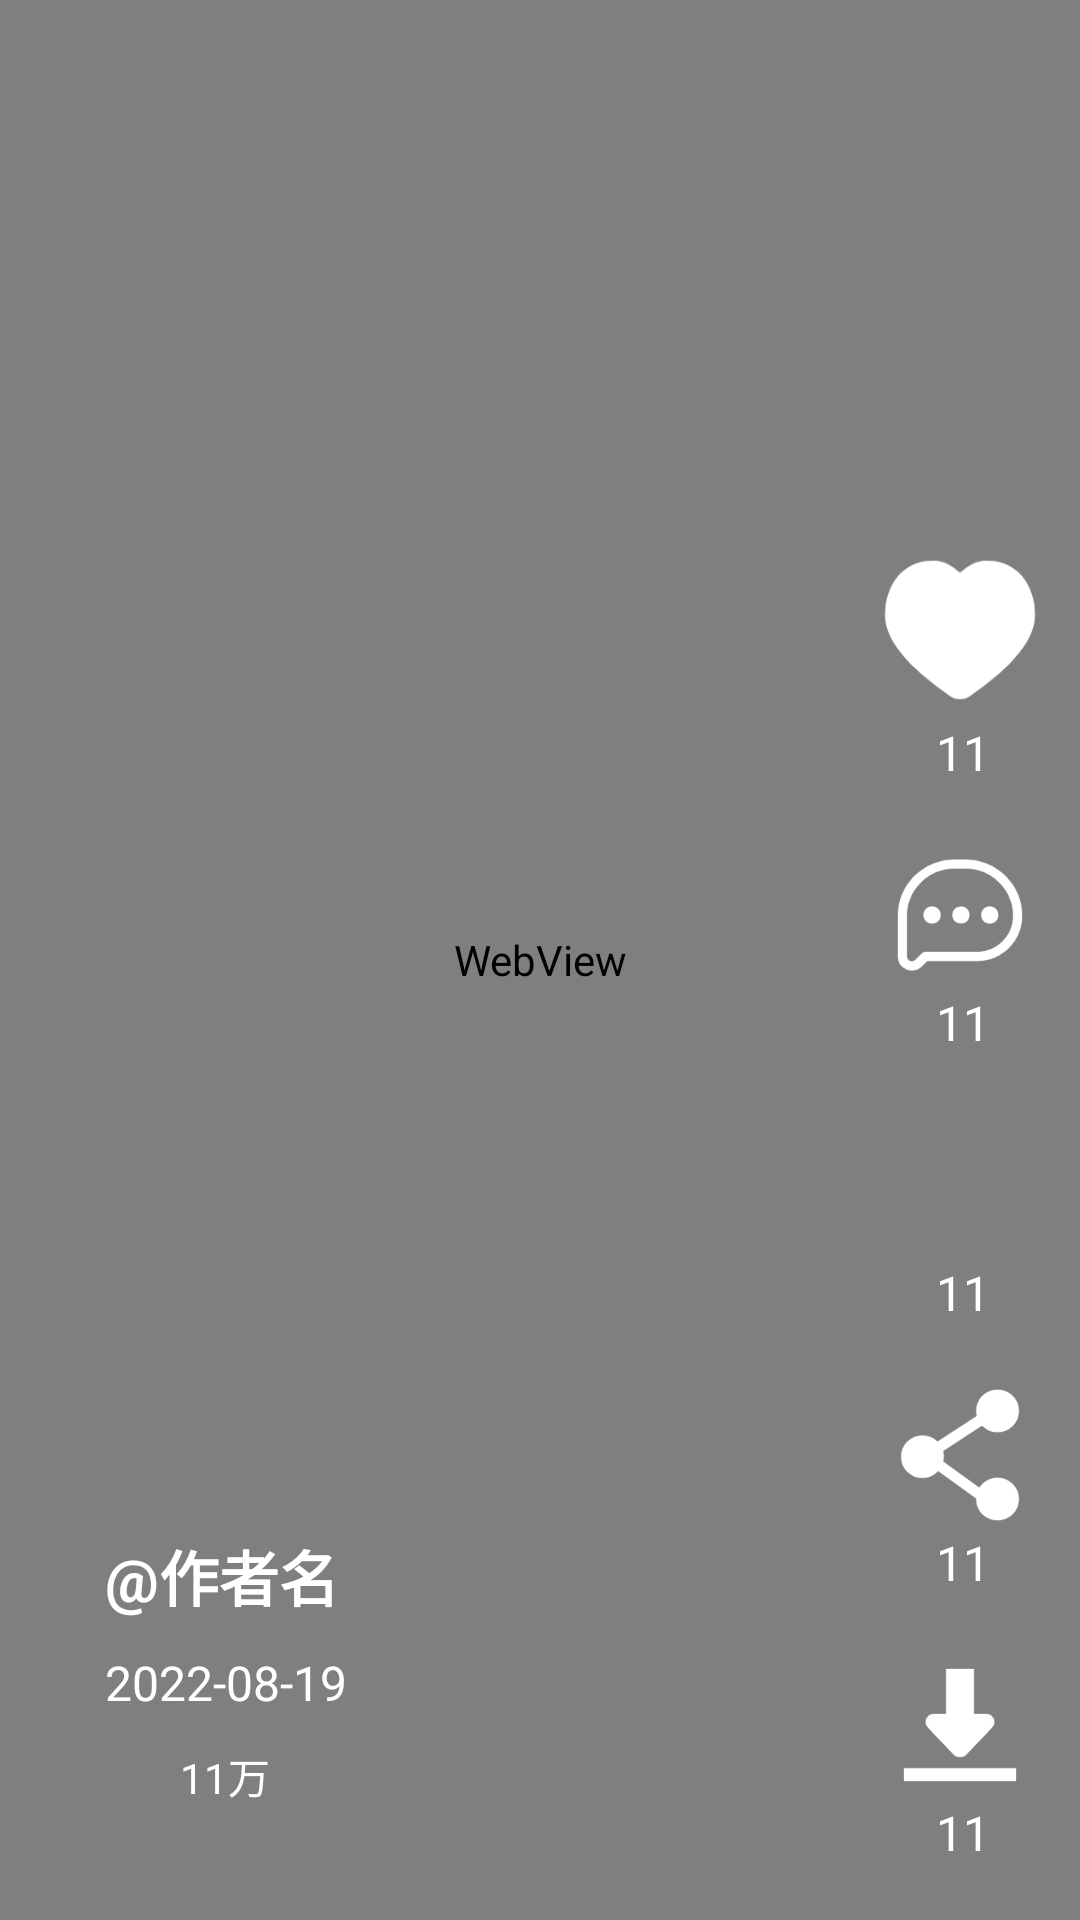

Here is an Android app screen rendered from its layout file. Give the layout XML and the strings, colors and styles it references.
<!-- AndroidManifest.xml: application theme Theme.MaterialComponents.Light.NoActionBar -->
<!-- res/layout/fragment_videolist.xml -->
<?xml version="1.0" encoding="utf-8"?>
<androidx.constraintlayout.widget.ConstraintLayout xmlns:android="http://schemas.android.com/apk/res/android"
    xmlns:app="http://schemas.android.com/apk/res-auto"
    xmlns:tools="http://schemas.android.com/tools"
    android:layout_width="match_parent"
    android:layout_height="match_parent">

    <WebView
        android:layout_width="match_parent"
        android:layout_height="match_parent"/>

    
    <TextView
        android:id="@+id/author_video"
        android:layout_width="wrap_content"
        android:layout_height="wrap_content"
        android:text=" @作者名"
        android:textStyle="bold"
        android:textSize="20sp"
        android:textColor="#ffffff"
        app:layout_constraintStart_toStartOf="parent"
        app:layout_constraintBottom_toBottomOf="parent"
        android:layout_marginStart="30dp"
        android:layout_marginBottom="100dp"
        />

    
    <TextView
        android:id="@+id/time_video"
        android:layout_width="wrap_content"
        android:layout_height="wrap_content"
        android:text="2022-08-19"
        android:textSize="16sp"
        android:textColor="#ffffff"
        app:layout_constraintStart_toStartOf="parent"
        app:layout_constraintTop_toBottomOf="@id/author_video"
        android:layout_marginStart="35dp"
        android:layout_marginTop="10dp"
        />

    
    <ImageView
        android:layout_width="20dp"
        android:layout_height="20dp"
        app:srcCompat="@drawable/play"
        app:layout_constraintTop_toBottomOf="@id/time_video"
        app:layout_constraintStart_toStartOf="parent"
        android:layout_marginTop="10dp"
        android:layout_marginStart="35dp"
        />

    <TextView
        android:layout_width="wrap_content"
        android:layout_height="wrap_content"
        android:text="11万"
        android:textColor="#ffffff"
        app:layout_constraintStart_toStartOf="parent"
        app:layout_constraintTop_toBottomOf="@id/time_video"
        android:layout_marginTop="10dp"
        android:layout_marginStart="60dp"
        />

    
    <ImageView
        android:id="@+id/digg"
        android:layout_width="60dp"
        android:layout_height="60dp"
        app:srcCompat="@drawable/digg"
        app:layout_constraintEnd_toEndOf="parent"
        app:layout_constraintBottom_toBottomOf="parent"
        android:layout_marginBottom="400dp"
        android:layout_marginEnd="10dp"
        />

    <TextView
        android:id="@+id/number_digg"
        android:layout_width="wrap_content"
        android:layout_height="wrap_content"
        android:text="11"
        android:textSize="16sp"
        android:textColor="#ffffff"
        app:layout_constraintTop_toBottomOf="@id/digg"
        app:layout_constraintEnd_toEndOf="parent"
        android:layout_marginEnd="30dp"
        />


    
    <ImageView
        android:id="@+id/comment"
        android:layout_width="50dp"
        android:layout_height="50dp"
        app:srcCompat="@drawable/comment"
        app:layout_constraintEnd_toEndOf="parent"
        app:layout_constraintTop_toBottomOf="@id/digg"
        android:layout_marginTop="40dp"
        android:layout_marginEnd="15dp"
        />

    <TextView
        android:id="@+id/number_comment"
        android:layout_width="wrap_content"
        android:layout_height="wrap_content"
        android:text="11"
        android:textSize="16sp"
        android:textColor="#ffffff"
        app:layout_constraintTop_toBottomOf="@id/comment"
        app:layout_constraintEnd_toEndOf="parent"
        android:layout_marginEnd="30dp"
        />

    
    <ImageView
        android:id="@+id/forward"
        android:layout_width="50dp"
        android:layout_height="50dp"
        app:srcCompat="@drawable/forward"
        app:layout_constraintEnd_toEndOf="parent"
        app:layout_constraintTop_toBottomOf="@id/comment"
        android:layout_marginTop="40dp"
        android:layout_marginEnd="15dp"
        />

    <TextView
        android:id="@+id/number_forward"
        android:layout_width="wrap_content"
        android:layout_height="wrap_content"
        android:text="11"
        android:textSize="16sp"
        android:textColor="#ffffff"
        app:layout_constraintTop_toBottomOf="@id/forward"
        app:layout_constraintEnd_toEndOf="parent"
        android:layout_marginEnd="30dp"
        />

    
    <ImageView
        android:id="@+id/share"
        android:layout_width="50dp"
        android:layout_height="50dp"
        app:srcCompat="@drawable/share"
        app:layout_constraintEnd_toEndOf="parent"
        app:layout_constraintTop_toBottomOf="@id/forward"
        android:layout_marginTop="40dp"
        android:layout_marginEnd="15dp"
        />

    <TextView
        android:id="@+id/number_share"
        android:layout_width="wrap_content"
        android:layout_height="wrap_content"
        android:text="11"
        android:textSize="16sp"
        android:textColor="#ffffff"
        app:layout_constraintTop_toBottomOf="@id/share"
        app:layout_constraintEnd_toEndOf="parent"
        android:layout_marginEnd="30dp"
        />

    
    <ImageView
        android:id="@+id/download"
        android:layout_width="50dp"
        android:layout_height="50dp"
        app:srcCompat="@drawable/download"
        app:layout_constraintEnd_toEndOf="parent"
        app:layout_constraintTop_toBottomOf="@id/share"
        android:layout_marginTop="40dp"
        android:layout_marginEnd="15dp"
        />

    <TextView
        android:id="@+id/number_download"
        android:layout_width="wrap_content"
        android:layout_height="wrap_content"
        android:text="11"
        android:textSize="16sp"
        android:textColor="#ffffff"
        app:layout_constraintTop_toBottomOf="@id/download"
        app:layout_constraintEnd_toEndOf="parent"
        android:layout_marginEnd="30dp"
        />






</androidx.constraintlayout.widget.ConstraintLayout>
<!-- resources referenced by this layout -->
<resources>
  <!-- drawable comment: png bitmap (drawable, 5562 bytes) -->
  <!-- drawable digg: png bitmap (drawable, 4194 bytes) -->
  <!-- drawable download: png bitmap (drawable, 2791 bytes) -->
  <!-- drawable share: png bitmap (drawable, 5254 bytes) -->
</resources>
